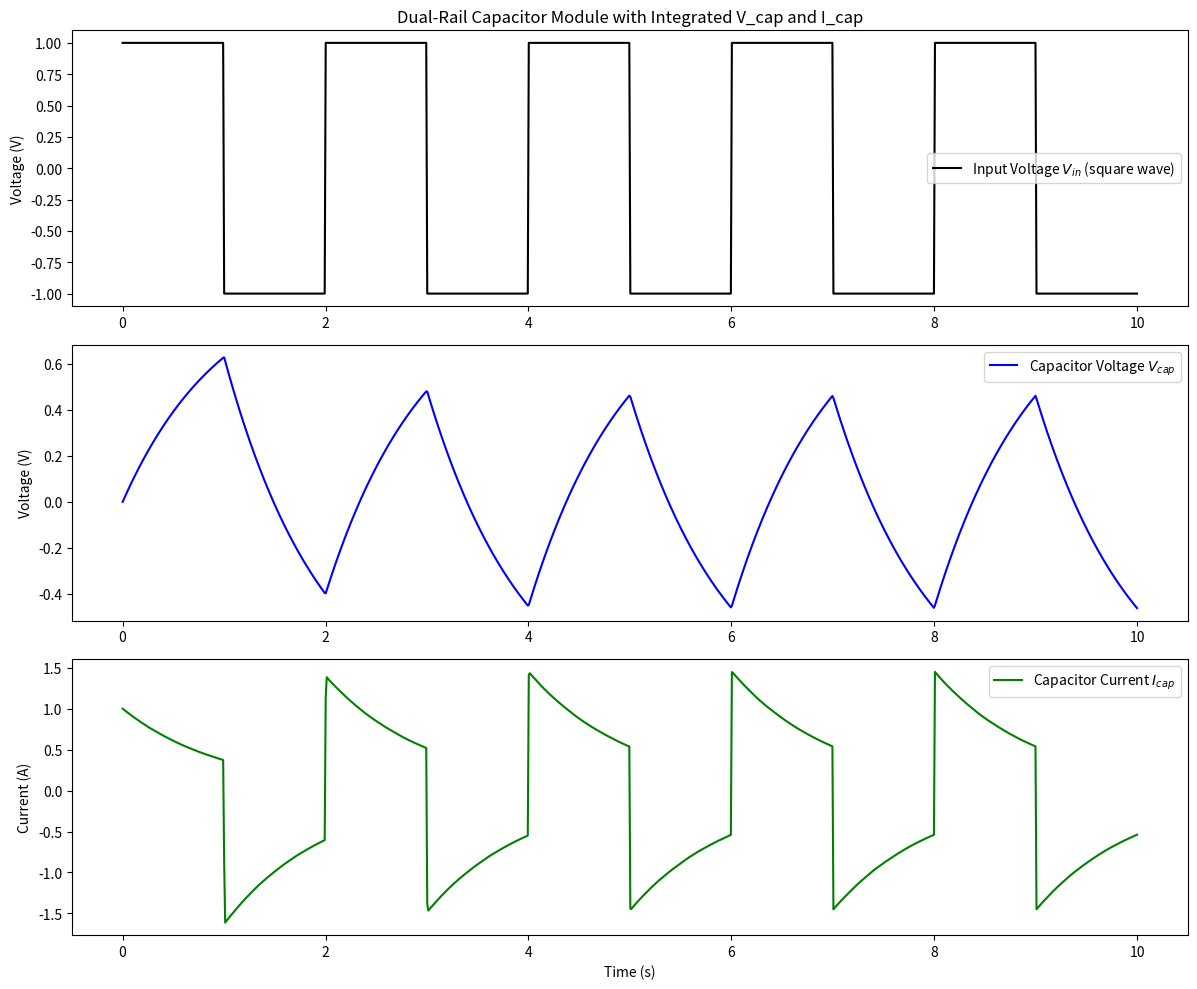

Write the Python code that produced this figure.
import numpy as np
from scipy.integrate import solve_ivp
import matplotlib.pyplot as plt

# Circuit parameters
R = 1.0         # Resistance (Ohm)
C = 1.0         # Capacitance (Farad)
k_leak = 0.01   # Leakage rate for Q+ and Q-
k_corr = 1000.0 # Correction gain for I_cap

# Time settings for simulation
t_start, t_end = 0, 10
t_eval = np.linspace(t_start, t_end, 1000)

# Define a square wave that oscillates between +1 and -1.
def square_wave(t, freq=0.5):
    # At t=0, sin(0)=0 so we define >=0 to map t=0 to +1.
    return 1.0 if np.sin(2 * np.pi * freq * t) >= 0 else -1.0

# Dual-rail input functions:
def V_in_pos(t):
    return max(square_wave(t), 0)

def V_in_neg(t):
    return max(-square_wave(t), 0)

def V_in(t):
    return V_in_pos(t) - V_in_neg(t)

# Define the ODE system.
# State vector: y[0]=Q^+, y[1]=Q^-, y[2]=V_cap, y[3]=I_cap.
def capacitor_system(t, y):
    Qp, Qm, Vcap, Icap = y

    # Net input voltage (from the dual-rail encoding)
    Vin = V_in(t)

    # Compute dQ+/dt and dQ-/dt from the positive and negative charging channels.
    dQp_dt = (1.0/R) * max(Vin - Vcap, 0) - k_leak * Qp
    dQm_dt = (1.0/R) * max(Vcap - Vin, 0) - k_leak * Qm

    # Enforce capacitor voltage dynamics:
    dVcap_dt = (1.0/C) * (dQp_dt - dQm_dt)

    # Correct I_cap to track (Vin - Vcap)/R.
    # We assume dVin/dt ~ 0, so the ideal relation is dIcap/dt = -dVcap_dt/R.
    dIcap_dt = -(1.0/R) * dVcap_dt + k_corr * (((Vin - Vcap)/R) - Icap)

    return [dQp_dt, dQm_dt, dVcap_dt, dIcap_dt]

# Initial conditions.
# Let Qp and Qm be equal initially so that Vcap = 0.
# For a square wave, at t=0 square_wave(0) = 1 so Vin(0)=1.
# Then, ideally, I_cap(0) should be (1-0)/R = 1.
Qp0 = 0.1
Qm0 = 0.1
Vcap0 = (Qp0 - Qm0) / C  # = 0
Icap0 = (V_in(0) - Vcap0) / R  # = 1.0 given Vin(0)=1
y0 = [Qp0, Qm0, Vcap0, Icap0]

# Solve the ODE system.
sol = solve_ivp(capacitor_system, (t_start, t_end), y0, t_eval=t_eval, method='RK45')

# Retrieve solutions:
Qp = sol.y[0]
Qm = sol.y[1]
V_cap = sol.y[2]
I_cap = sol.y[3]
time = sol.t

# Also compute the net input voltage over time:
V_in_vals = np.array([V_in(t) for t in time])

# Plot the results.
plt.figure(figsize=(12, 10))

# Plot input voltage.
plt.subplot(3, 1, 1)
plt.plot(time, V_in_vals, 'k-', label='Input Voltage $V_{in}$ (square wave)')
plt.ylabel('Voltage (V)')
plt.legend()
plt.title('Dual-Rail Capacitor Module with Integrated V_cap and I_cap')

# Plot capacitor voltage.
plt.subplot(3, 1, 2)
plt.plot(time, V_cap, 'b-', label='Capacitor Voltage $V_{cap}$')
plt.ylabel('Voltage (V)')
plt.legend()

# Plot capacitor current.
plt.subplot(3, 1, 3)
plt.plot(time, I_cap, 'g-', label='Capacitor Current $I_{cap}$')
plt.xlabel('Time (s)')
plt.ylabel('Current (A)')
plt.legend()

plt.tight_layout()
plt.show()
